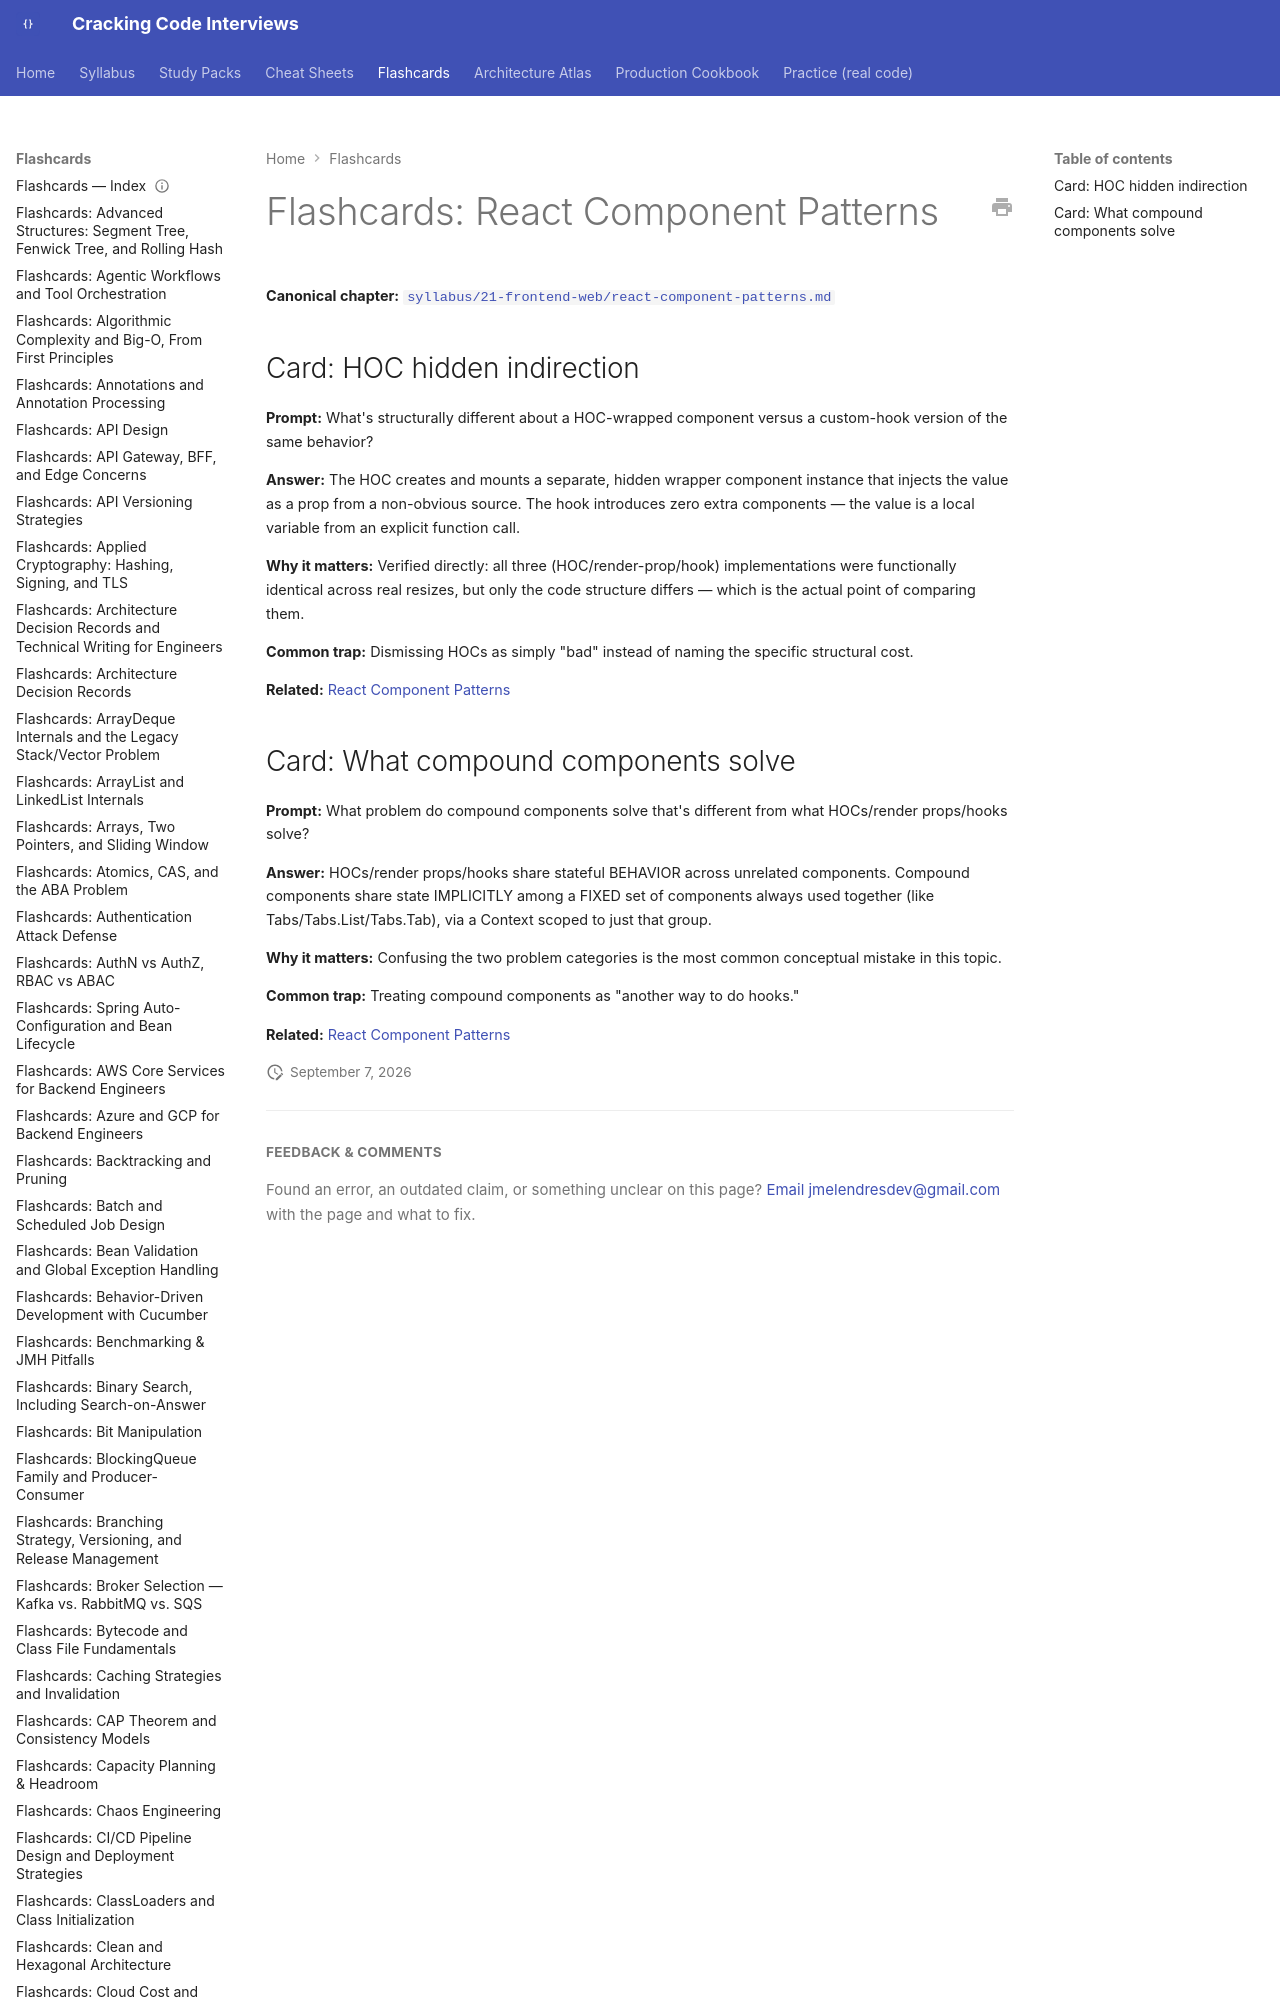

repository: JuanMelendres/cracking-code-interviews · page: flashcards/react-component-patterns/index.html · generator: mkdocs

---
title: "Flashcards: React Component Patterns"
slug: react-component-patterns
document_type: flashcard-deck
domain: frontend
topic_id: F-111
tier: Advanced
canonical: ../syllabus/21-frontend-web/react-component-patterns.md
last_updated: 2026-
